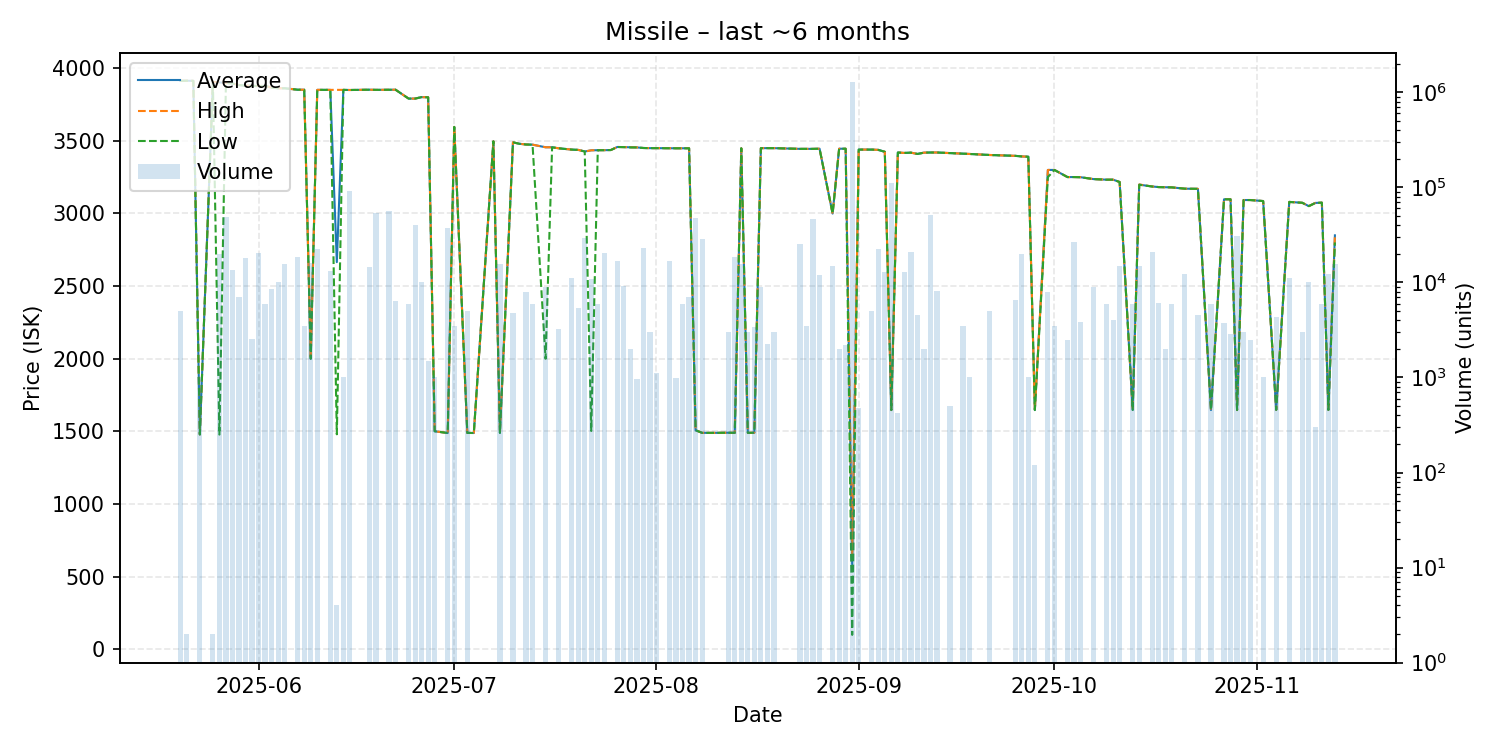

The data file committed next to this chart (first rows):
date, average, highest, lowest, order_count, volume
2025-05-20, 3912, 3912, 3912, 2, 5000
2025-05-21, 3913, 3913, 3913, 2, 2
2025-05-22, 3912, 3912, 3912, 1, 1
2025-05-23, 1479, 1479, 1479, 1, 1000
2025-05-25, 3902, 3904, 3901, 2, 2
2025-05-26, 3901, 3903, 1478, 6, 19845
2025-05-27, 3898, 3898, 3898, 4, 48390
2025-05-28, 3894, 3894, 3894, 2, 13500
2025-05-29, 3883, 3883, 3883, 3, 7000
2025-05-30, 3879, 3879, 3879, 2, 18000
2025-05-31, 3878, 3878, 3878, 2, 2532
2025-06-01, 3876, 3877, 3875, 6, 20242
2025-06-02, 3877, 3877, 3877, 3, 6001
2025-06-03, 3866, 3866, 3866, 4, 8500
2025-06-04, 3861, 3861, 3861, 1, 10000
2025-06-05, 3861, 3861, 3861, 5, 15500
2025-06-06, 3856, 3856, 3856, 1, 1
2025-06-07, 3851, 3851, 3851, 5, 18440
2025-06-08, 3851, 3851, 3851, 2, 3500
2025-06-09, 2000, 2000, 2000, 4, 16096
2025-06-10, 3850, 3850, 3850, 7, 22500
2025-06-11, 3850, 3850, 3850, 1, 1
2025-06-12, 3850, 3850, 3850, 3, 13180
2025-06-13, 2665, 3850, 1480, 4, 4
2025-06-14, 3850, 3850, 3850, 3, 1002
2025-06-15, 3849, 3849, 3849, 8, 92002
2025-06-17, 3850, 3850, 3850, 1, 1
2025-06-18, 3851, 3851, 3851, 5, 14701
2025-06-19, 3850, 3850, 3850, 8, 54001
2025-06-21, 3851, 3851, 3851, 4, 56240
2025-06-22, 3851, 3851, 3851, 3, 6447
2025-06-24, 3790, 3790, 3790, 2, 6000
2025-06-25, 3790, 3790, 3790, 5, 40001
2025-06-26, 3800, 3800, 3800, 1, 10000
2025-06-27, 3799, 3799, 3799, 1, 1500
2025-06-28, 1501, 1501, 1501, 2, 1001
2025-06-30, 1489, 1489, 1489, 5, 37022
2025-07-01, 3595, 3595, 3595, 1, 3500
2025-07-03, 1490, 1490, 1490, 3, 5001
2025-07-04, 1489, 1489, 1489, 1, 1
2025-07-07, 3496, 3496, 3496, 1, 1
2025-07-08, 1490, 1490, 1490, 3, 15619
2025-07-10, 3489, 3489, 3489, 2, 4800
2025-07-11, 3479, 3479, 3479, 1, 1
2025-07-12, 3474, 3474, 3474, 4, 8001
2025-07-13, 3473, 3473, 3473, 2, 6000
2025-07-15, 3455, 3455, 2000, 3, 9000
2025-07-16, 3455, 3455, 3455, 1, 1
2025-07-17, 3448, 3448, 3448, 4, 3239
2025-07-19, 3439, 3439, 3439, 3, 11000
2025-07-20, 3437, 3437, 3437, 2, 5360
2025-07-21, 3426, 3426, 3426, 6, 29501
2025-07-22, 3434, 3434, 1503, 4, 10801
2025-07-23, 3435, 3435, 3435, 2, 6001
2025-07-24, 3435, 3435, 3435, 3, 20613
2025-07-25, 3436, 3436, 3436, 1, 1
2025-07-26, 3457, 3457, 3457, 4, 17001
2025-07-27, 3456, 3456, 3456, 2, 9186
2025-07-28, 3454, 3455, 3454, 2, 2000
2025-07-29, 3454, 3454, 3454, 1, 960
... 78 more rows
